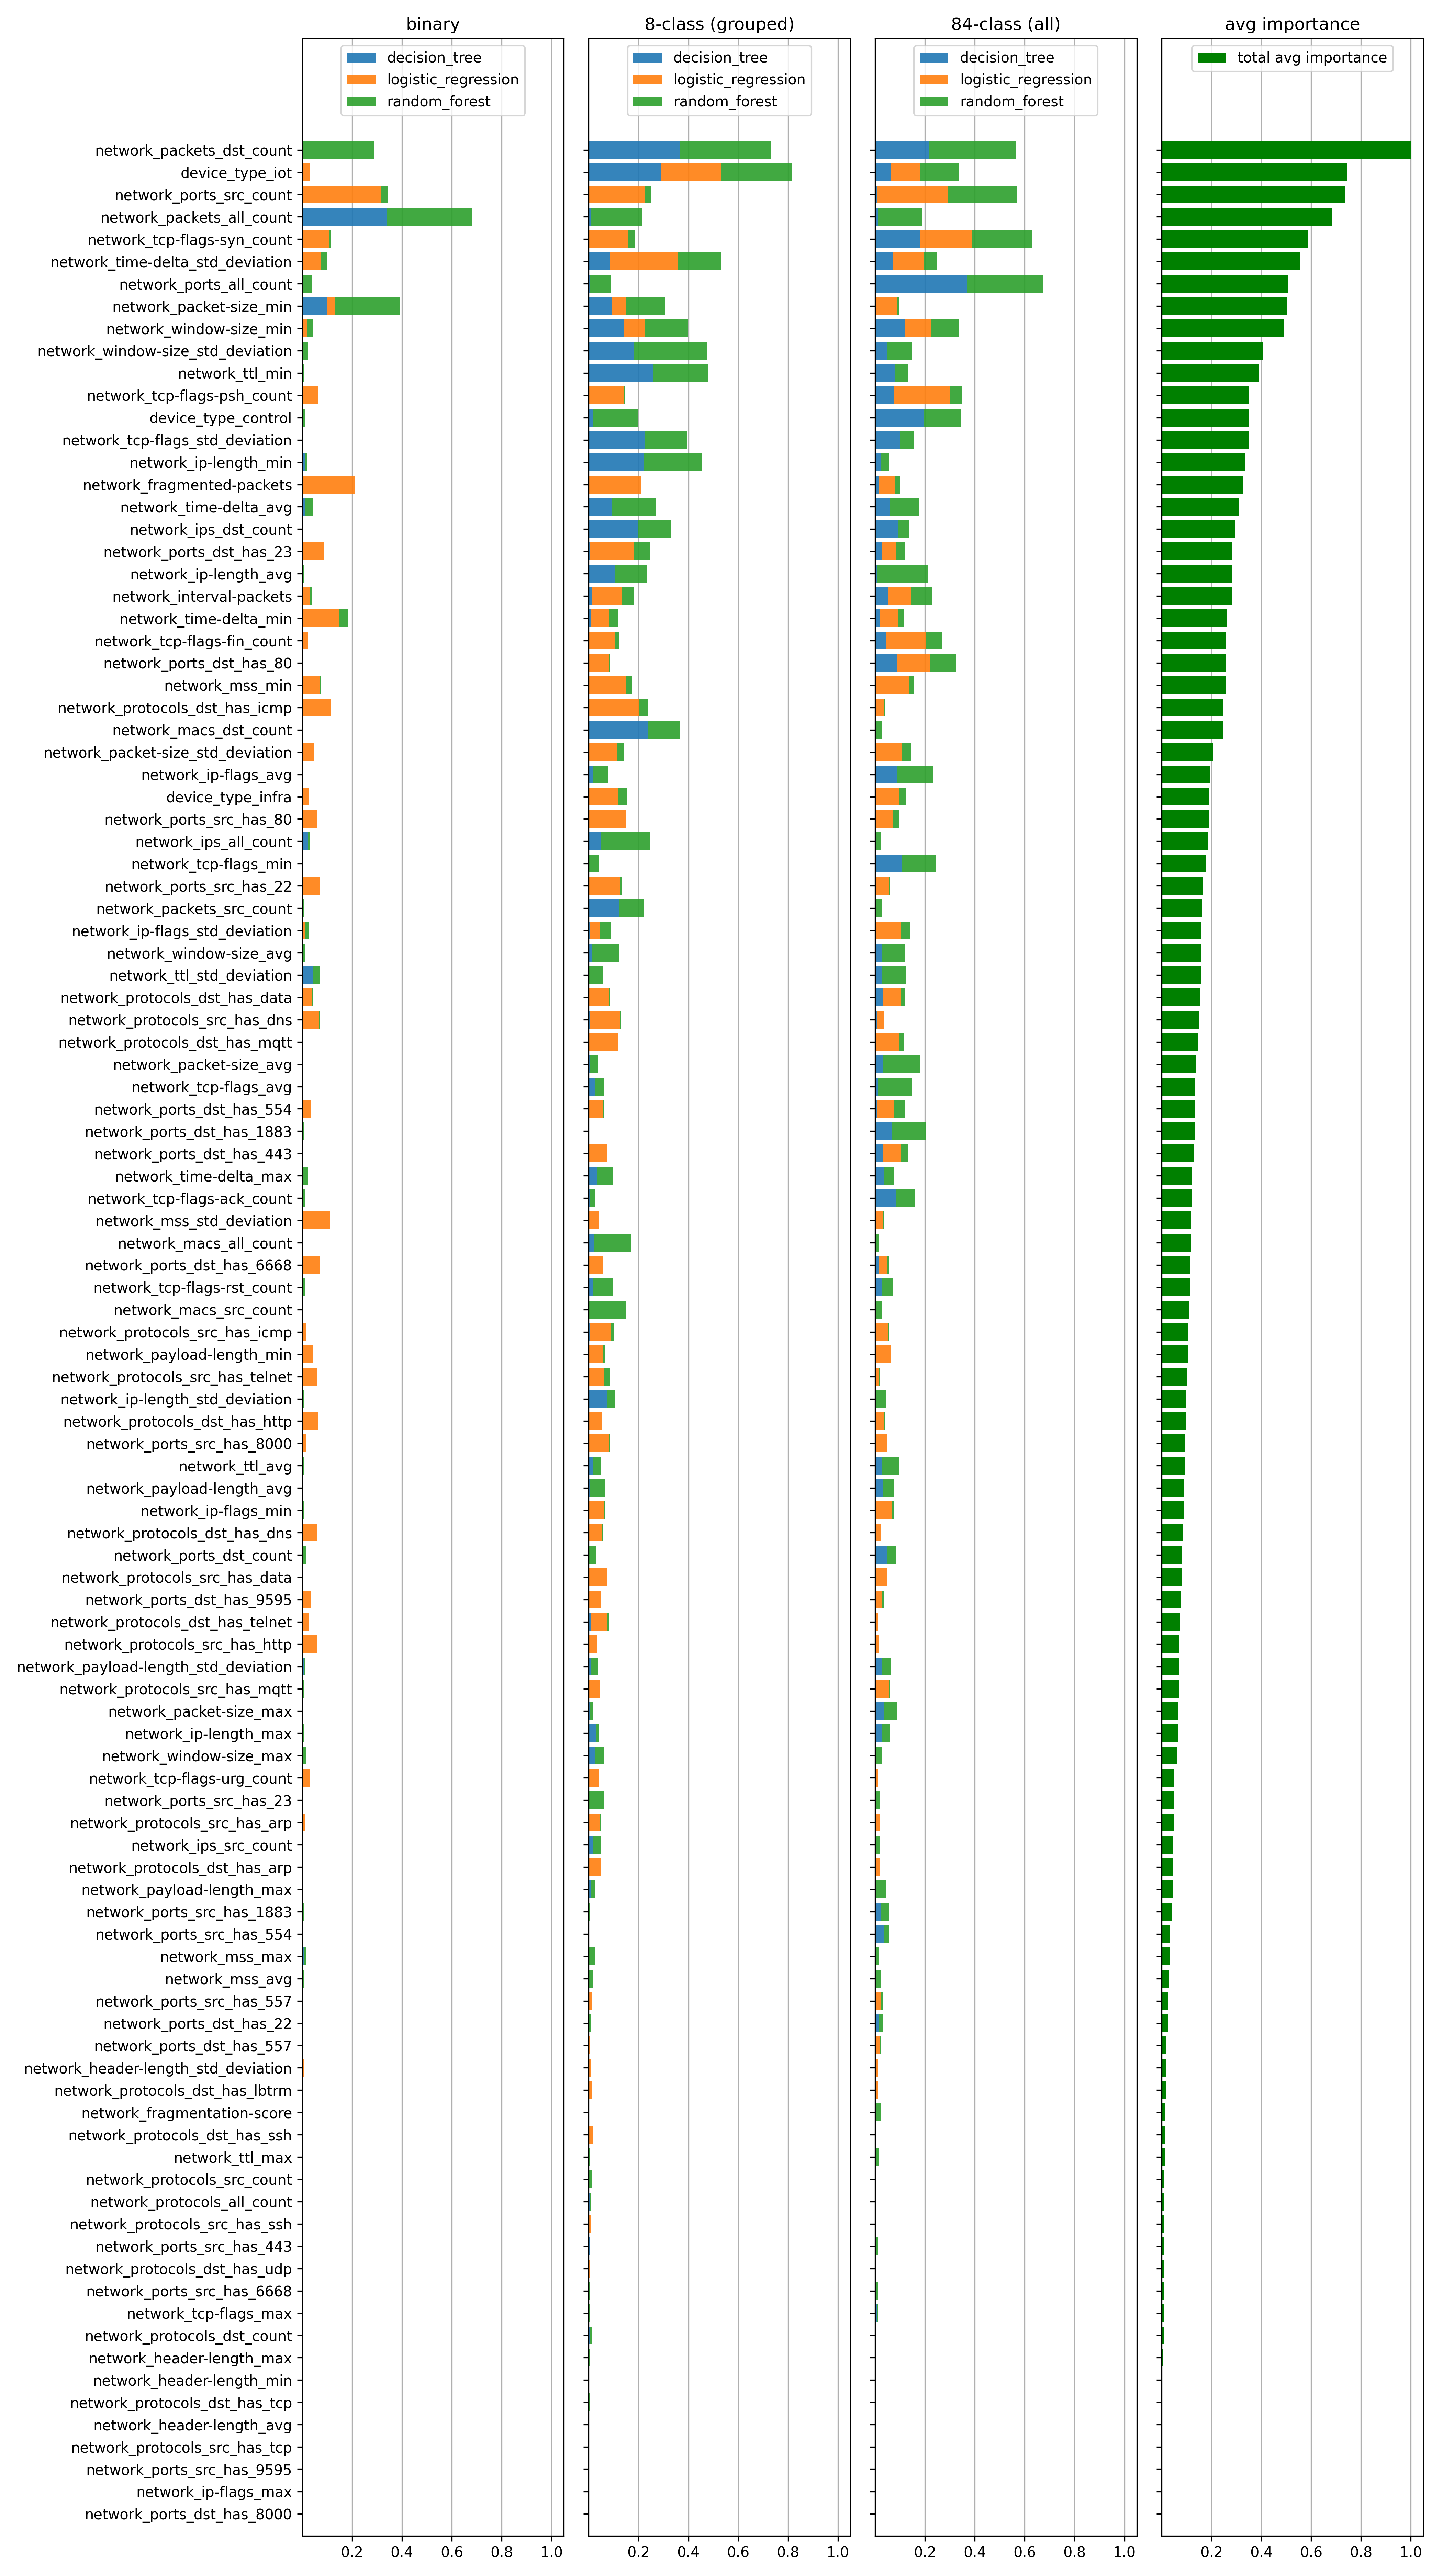

The table this chart was drawn from, first rows:
feature, binary_decision_tree_importance, binary_logistic_regression_importance, binary_random_forest_importance, binary_avg_importance, grouped_decision_tree_importance, grouped_logistic_regression_importance, grouped_random_forest_importance, grouped_avg_importance, all_decision_tree_importance, all_logistic_regression_importance, all_random_forest_importance, all_avg_importance, total_avg, total_avg_scaled
network_packets_dst_count, 0.0016, 0.0, 0.2877, 0.2893, 0.365, 0.0, 0.3649, 0.7298, 0.2179, 0.0, 0.3477, 0.5656, 0.5282, 1
device_type_iot, 0.0, 0.02969, 0.00128, 0.03097, 0.2922, 0.2384, 0.2831, 0.8137, 0.06321, 0.1152, 0.1593, 0.3378, 0.3941, 0.746
network_ports_src_count, 2.747745100076957e-05, 0.3178, 0.0257, 0.3436, 0.001181, 0.2256, 0.02267, 0.2494, 0.008828, 0.2826, 0.2798, 0.5712, 0.3881, 0.7345
network_packets_all_count, 0.3407, 0.0, 0.3415, 0.6822, 0.0086, 0.0, 0.2051, 0.2137, 0.01148, 0.0, 0.1779, 0.1893, 0.3617, 0.6846
network_tcp-flags-syn_count, 0.0, 0.1074, 0.008584, 0.116, 0.0009635, 0.1583, 0.0251, 0.1844, 0.1788, 0.2077, 0.2419, 0.6284, 0.3096, 0.5858
network_time-delta_std_deviation, 0.001878, 0.07108, 0.02851, 0.1015, 0.08673, 0.2702, 0.1762, 0.5331, 0.07082, 0.1248, 0.05335, 0.249, 0.2945, 0.5572
network_ports_all_count, 0.0001022, 0.0, 0.03998, 0.04008, 0.003337, 0.0, 0.08475, 0.08809, 0.3697, 0.0, 0.3039, 0.6736, 0.2673, 0.5056
network_packet-size_min, 0.101, 0.03159, 0.2603, 0.3929, 0.09421, 0.05501, 0.1579, 0.3071, 0.004856, 0.08238, 0.01033, 0.09756, 0.2659, 0.5029
network_window-size_min, 0.001217, 0.01874, 0.02185, 0.0418, 0.1399, 0.08685, 0.1725, 0.3992, 0.1216, 0.1035, 0.1093, 0.3344, 0.2585, 0.489
network_window-size_std_deviation, 0.001533, 0.0, 0.02072, 0.02226, 0.18, 0.0, 0.2934, 0.4734, 0.04655, 0.0, 0.101, 0.1476, 0.2144, 0.4055
network_ttl_min, 0.001118, 0.0, 0.004557, 0.005675, 0.2589, 0.0, 0.2199, 0.4789, 0.07895, 0.0, 0.05415, 0.1331, 0.2059, 0.3893
network_tcp-flags-psh_count, 0.0001021, 0.06217, 0.000351, 0.06262, 0.002261, 0.1394, 0.005291, 0.1469, 0.07671, 0.223, 0.0498, 0.3495, 0.1864, 0.3523
device_type_control, 0.003567, 0.0, 0.008094, 0.01166, 0.017, 0.0, 0.1827, 0.1997, 0.1938, 0.0, 0.1526, 0.3464, 0.1859, 0.3515
network_tcp-flags_std_deviation, 5.0864768747893806e-05, 0.0, 0.001837, 0.001887, 0.2271, 0.0, 0.1683, 0.3954, 0.09894, 0.0, 0.05834, 0.1573, 0.1849, 0.3495
network_ip-length_min, 0.01183, 0.0, 0.008232, 0.02007, 0.2201, 0.0, 0.2326, 0.4527, 0.0252, 0.0, 0.0312, 0.0564, 0.1764, 0.3335
network_fragmented-packets, 0.0, 0.2103, 0.0, 0.2103, 8.157809452447147e-05, 0.2092, 0.002061, 0.2113, 0.01364, 0.06585, 0.01897, 0.09846, 0.1734, 0.3277
network_time-delta_avg, 0.01209, 0.0, 0.03273, 0.04482, 0.09194, 0.0, 0.1798, 0.2717, 0.05782, 0.0, 0.1176, 0.1754, 0.164, 0.3099
network_ips_dst_count, 3.432056851677792e-05, 0.0, 0.001775, 0.001809, 0.1984, 0.0, 0.1309, 0.3293, 0.09191, 0.0, 0.04602, 0.1379, 0.1564, 0.2955
network_ports_dst_has_23, 0.0, 0.08586, 0.0006017, 0.08646, 0.005899, 0.177, 0.06366, 0.2466, 0.02594, 0.05884, 0.03438, 0.1192, 0.1507, 0.2849
network_ip-length_avg, 0.0001987, 0.0, 0.006125, 0.006324, 0.105, 0.0, 0.1284, 0.2334, 0.006108, 0.0, 0.2051, 0.2112, 0.1503, 0.284
network_interval-packets, 0.002368, 0.02708, 0.007671, 0.03711, 0.012, 0.1204, 0.04932, 0.1817, 0.05328, 0.0909, 0.08403, 0.2282, 0.149, 0.2816
network_time-delta_min, 0.003657, 0.1464, 0.03241, 0.1824, 0.009016, 0.07444, 0.03285, 0.1163, 0.01906, 0.07461, 0.0221, 0.1158, 0.1382, 0.261
network_tcp-flags-fin_count, 5.8103906646091695e-05, 0.02321, 5.224625280608195e-05, 0.02332, 0.00122, 0.1054, 0.01422, 0.1208, 0.04281, 0.1596, 0.06421, 0.2666, 0.1369, 0.2587
network_ports_dst_has_80, 0.0, 0.001749, 7.279914374746282e-06, 0.001757, 9.641658662514022e-05, 0.0835, 0.001817, 0.08542, 0.08882, 0.1309, 0.1037, 0.3234, 0.1369, 0.2586
network_mss_min, 0.0, 0.07031, 0.005735, 0.07605, 0.0003295, 0.1488, 0.02447, 0.1736, 0.00231, 0.1328, 0.02173, 0.1568, 0.1355, 0.256
network_protocols_dst_has_icmp, 0.0, 0.1169, 1.181382909406455e-05, 0.1169, 0.0, 0.2019, 0.03787, 0.2397, 3.781420423500964e-05, 0.03423, 0.0046, 0.03886, 0.1318, 0.249
network_macs_dst_count, 1.910912189825223e-05, 0.0, 0.001964, 0.001984, 0.2394, 0.0, 0.127, 0.3664, 0.001938, 0.0, 0.02479, 0.02673, 0.1317, 0.2488
network_packet-size_std_deviation, 0.0004195, 0.04492, 0.002325, 0.04767, 0.00237, 0.1125, 0.02534, 0.1402, 0.004674, 0.1034, 0.03534, 0.1434, 0.1104, 0.2084
network_ip-flags_avg, 0.0001575, 0.0, 0.002811, 0.002969, 0.01759, 0.0, 0.0586, 0.07618, 0.08951, 0.0, 0.1435, 0.233, 0.1041, 0.1964
device_type_infra, 0.0001118, 0.02786, 0.0007306, 0.0287, 0.0003041, 0.116, 0.03675, 0.153, 0.0005944, 0.09379, 0.02822, 0.1226, 0.1014, 0.1914
network_ports_src_has_80, 0.0, 0.05785, 0.0, 0.05785, 0.000208, 0.1475, 0.00155, 0.1493, 0.004128, 0.06546, 0.02711, 0.0967, 0.1013, 0.1911
network_ips_all_count, 0.02428, 0.0, 0.004982, 0.02926, 0.05011, 0.0, 0.194, 0.2441, 0.005781, 0.0, 0.0186, 0.02438, 0.09926, 0.1873
network_tcp-flags_min, 0.0, 0.0, 0.00171, 0.00171, 0.0001713, 0.0, 0.04016, 0.04033, 0.1056, 0.0, 0.137, 0.2426, 0.09487, 0.179
network_ports_src_has_22, 0.0, 0.07103, 1.2447224402336914e-05, 0.07105, 0.0, 0.1245, 0.00993, 0.1344, 0.003798, 0.05183, 0.004989, 0.06062, 0.08869, 0.1673
network_packets_src_count, 0.0009011, 0.0, 0.006778, 0.007679, 0.1226, 0.0, 0.1004, 0.223, 0.00592, 0.0, 0.02232, 0.02824, 0.0863, 0.1628
network_ip-flags_std_deviation, 0.0, 0.01235, 0.01622, 0.02856, 0.00374, 0.04312, 0.04056, 0.08743, 0.002545, 0.1011, 0.03522, 0.1389, 0.08496, 0.1602
network_window-size_avg, 0.0004385, 0.0, 0.01126, 0.0117, 0.01475, 0.0, 0.1063, 0.121, 0.02823, 0.0, 0.0925, 0.1207, 0.08449, 0.1593
network_ttl_std_deviation, 0.04342, 0.0, 0.0253, 0.06872, 0.001514, 0.0, 0.05617, 0.05768, 0.02783, 0.0, 0.097, 0.1248, 0.08374, 0.1579
network_protocols_dst_has_data, 0.003502, 0.0361, 0.002265, 0.04186, 0.0002391, 0.08159, 0.003281, 0.08511, 0.02967, 0.07429, 0.01466, 0.1186, 0.08186, 0.1544
network_protocols_src_has_dns, 0.0, 0.06722, 0.002712, 0.06993, 0.003415, 0.1235, 0.003149, 0.1301, 0.008116, 0.02712, 0.001522, 0.03676, 0.07892, 0.1488
network_protocols_dst_has_mqtt, 0.0, 0.002366, 0.0003548, 0.00272, 0.0, 0.1174, 0.001579, 0.1189, 0.0, 0.09715, 0.01727, 0.1144, 0.07869, 0.1484
network_packet-size_avg, 0.0007348, 0.0, 0.003666, 0.004401, 0.006107, 0.0, 0.03098, 0.03709, 0.03354, 0.0, 0.1475, 0.1811, 0.07418, 0.1398
network_tcp-flags_avg, 0.0001344, 0.0, 0.003713, 0.003848, 0.02488, 0.0, 0.03655, 0.06143, 0.01246, 0.0, 0.1361, 0.1486, 0.0713, 0.1343
network_ports_dst_has_554, 0.0, 0.03308, 0.0, 0.03308, 0.0, 0.05882, 0.001575, 0.06039, 0.00793, 0.06768, 0.04414, 0.1197, 0.07107, 0.1339
network_ports_dst_has_1883, 0.000626, 0.0, 0.006424, 0.00705, 0.0005833, 0.0, 0.001261, 0.001845, 0.06767, 0.0, 0.1366, 0.2043, 0.07105, 0.1339
network_ports_dst_has_443, 4.322441066532631e-05, 0.001201, 0.0002048, 0.001449, 0.0009195, 0.07308, 0.001884, 0.07588, 0.03018, 0.07472, 0.02574, 0.1306, 0.06932, 0.1306
network_time-delta_max, 0.003673, 0.0, 0.01964, 0.02331, 0.03324, 0.0, 0.06252, 0.09576, 0.03422, 0.0, 0.04234, 0.07656, 0.06521, 0.1228
network_tcp-flags-ack_count, 2.0239586801785294e-05, 0.0, 0.01006, 0.01008, 0.004055, 0.0, 0.01995, 0.02401, 0.08243, 0.0, 0.07718, 0.1596, 0.06457, 0.1216
network_mss_std_deviation, 0.0, 0.1109, 9.36947589224945e-05, 0.111, 0.0, 0.04144, 1.408612484101934e-05, 0.04145, 9.11390757360026e-05, 0.03328, 0.0004245, 0.0338, 0.06207, 0.1169
network_macs_all_count, 0.0002711, 0.0, 0.002997, 0.003268, 0.02102, 0.0, 0.1478, 0.1688, 0.0008497, 0.0, 0.01321, 0.01406, 0.06205, 0.1168
network_ports_dst_has_6668, 0.0, 0.06877, 1.3006578032996646e-05, 0.06878, 0.0002855, 0.05635, 0.001327, 0.05796, 0.01602, 0.03277, 0.007846, 0.05664, 0.06113, 0.1151
network_tcp-flags-rst_count, 0.0, 0.0, 0.009652, 0.009652, 0.01708, 0.0, 0.08033, 0.0974, 0.02684, 0.0, 0.04586, 0.0727, 0.05992, 0.1128
network_macs_src_count, 3.330106034332183e-05, 0.0, 0.001647, 0.001681, 0.0005605, 0.0, 0.1483, 0.1489, 0.001452, 0.0, 0.02415, 0.0256, 0.05871, 0.1105
network_protocols_src_has_icmp, 0.0, 0.01409, 0.0001645, 0.01426, 0.00647, 0.08305, 0.01126, 0.1008, 0.001009, 0.05287, 0.0006071, 0.05448, 0.0565, 0.1063
network_payload-length_min, 0.0001242, 0.04186, 0.001362, 0.04335, 0.0, 0.0592, 0.004677, 0.06388, 6.010472704392281e-05, 0.06175, 0.0003809, 0.06219, 0.05647, 0.1063
network_protocols_src_has_telnet, 6.745312266982581e-05, 0.05769, 0.0002375, 0.058, 0.001975, 0.0584, 0.02436, 0.08474, 8.175824039247156e-06, 0.01585, 0.001441, 0.0173, 0.05334, 0.1003
network_ip-length_std_deviation, 0.0002978, 0.0, 0.005993, 0.006291, 0.07231, 0.0, 0.03298, 0.1053, 0.005752, 0.0, 0.03911, 0.04486, 0.05215, 0.09806
network_protocols_dst_has_http, 4.7431369598487436e-05, 0.06246, 4.786773345638575e-06, 0.06252, 0.0002265, 0.05252, 0.0001847, 0.05293, 0.0, 0.03561, 0.003516, 0.03913, 0.05153, 0.09689
network_ports_src_has_8000, 0.0, 0.01708, 0.0, 0.01708, 0.0, 0.08338, 0.00282, 0.0862, 9.226094547451918e-05, 0.04708, 0.0001053, 0.04728, 0.05019, 0.09435
network_ttl_avg, 0.001328, 0.0, 0.00632, 0.007648, 0.01551, 0.0, 0.032, 0.04751, 0.02923, 0.0, 0.06549, 0.09472, 0.04996, 0.09392
... 47 more rows
